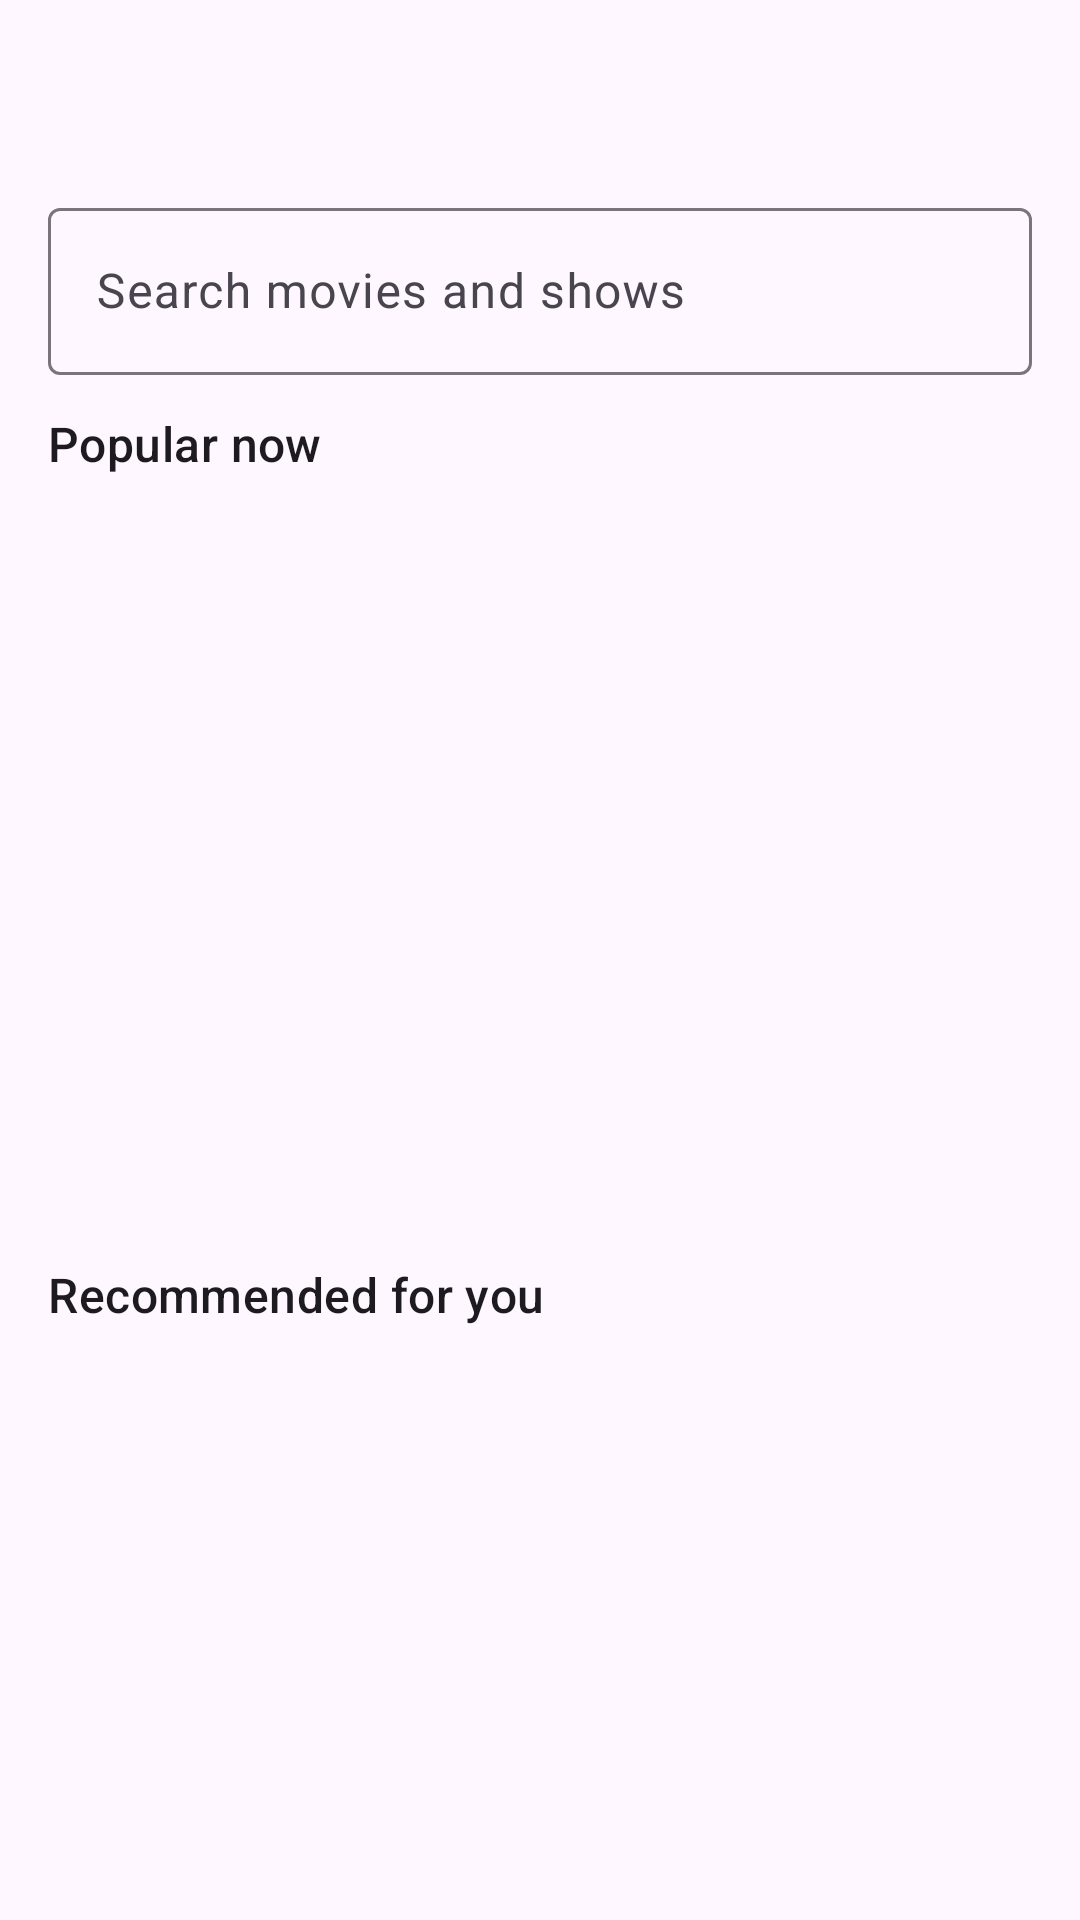

Layout XML and referenced resources for this Android screen:
<!-- AndroidManifest.xml: application theme BaseTheme -->
<!-- res/layout/fragment_movies.xml -->
<?xml version="1.0" encoding="utf-8"?>
<LinearLayout xmlns:android="http://schemas.android.com/apk/res/android"
    xmlns:app="http://schemas.android.com/apk/res-auto"
    android:layout_width="match_parent"
    android:layout_height="match_parent"
    android:orientation="vertical"
    android:background="?attr/colorSurface">

    <com.google.android.material.appbar.MaterialToolbar
        android:id="@+id/movies_toolbar"
        android:layout_width="match_parent"
        android:layout_height="wrap_content"
        android:title="Movies"
        android:titleTextAppearance="@style/TextAppearance.Material3.TitleLarge" />

    <com.google.android.material.textfield.TextInputLayout
        android:id="@+id/movies_search_layout"
        style="@style/Widget.Material3.TextInputLayout.OutlinedBox"
        android:layout_width="match_parent"
        android:layout_height="wrap_content"
        android:layout_marginStart="16dp"
        android:layout_marginEnd="16dp"
        android:hint="Search movies and shows"
        app:endIconMode="clear_text">

        <com.google.android.material.textfield.TextInputEditText
            android:id="@+id/movies_search"
            android:layout_width="match_parent"
            android:layout_height="wrap_content"
            android:imeOptions="actionSearch"
            android:singleLine="true" />
    </com.google.android.material.textfield.TextInputLayout>

    <TextView
        android:id="@+id/movies_status"
        android:layout_width="match_parent"
        android:layout_height="wrap_content"
        android:paddingStart="16dp"
        android:paddingTop="8dp"
        android:paddingEnd="16dp"
        android:text="Discover something to watch"
        android:textColor="?attr/colorOnSurfaceVariant"
        android:visibility="gone" />

    <androidx.core.widget.NestedScrollView
        android:id="@+id/movies_scroll"
        android:layout_width="match_parent"
        android:layout_height="0dp"
        android:layout_weight="1"
        android:fillViewport="true"
        android:clipToPadding="false">

        <LinearLayout
            android:id="@+id/movies_content"
            android:layout_width="match_parent"
            android:layout_height="wrap_content"
            android:orientation="vertical"
            android:paddingTop="12dp"
            android:paddingBottom="24dp">

            <TextView
                android:id="@+id/movies_featured_title"
                style="@style/TextAppearance.Material3.TitleMedium"
                android:layout_width="match_parent"
                android:layout_height="wrap_content"
                android:paddingStart="16dp"
                android:paddingEnd="16dp"
                android:text="Popular now" />

            <androidx.recyclerview.widget.RecyclerView
                android:id="@+id/movies_featured_list"
                android:layout_width="match_parent"
                android:layout_height="250dp"
                android:clipToPadding="false"
                android:paddingStart="16dp"
                android:paddingEnd="16dp"
                android:overScrollMode="never" />

            <TextView
                android:id="@+id/movies_recommended_title"
                style="@style/TextAppearance.Material3.TitleMedium"
                android:layout_width="match_parent"
                android:layout_height="wrap_content"
                android:paddingStart="16dp"
                android:paddingTop="12dp"
                android:paddingEnd="16dp"
                android:text="Recommended for you" />

            <androidx.recyclerview.widget.RecyclerView
                android:id="@+id/movies_recommended_list"
                android:layout_width="match_parent"
                android:layout_height="250dp"
                android:clipToPadding="false"
                android:paddingStart="16dp"
                android:paddingEnd="16dp"
                android:overScrollMode="never" />

            <TextView
                android:id="@+id/movies_trending_title"
                style="@style/TextAppearance.Material3.TitleMedium"
                android:layout_width="match_parent"
                android:layout_height="wrap_content"
                android:paddingStart="16dp"
                android:paddingTop="12dp"
                android:paddingEnd="16dp"
                android:text="Trending" />

            <androidx.recyclerview.widget.RecyclerView
                android:id="@+id/movies_trending_list"
                android:layout_width="match_parent"
                android:layout_height="250dp"
                android:clipToPadding="false"
                android:paddingStart="16dp"
                android:paddingEnd="16dp"
                android:overScrollMode="never" />

            <TextView
                android:id="@+id/movies_tv_title"
                style="@style/TextAppearance.Material3.TitleMedium"
                android:layout_width="match_parent"
                android:layout_height="wrap_content"
                android:paddingStart="16dp"
                android:paddingTop="12dp"
                android:paddingEnd="16dp"
                android:text="Latest TV shows" />

            <androidx.recyclerview.widget.RecyclerView
                android:id="@+id/movies_tv_list"
                android:layout_width="match_parent"
                android:layout_height="250dp"
                android:clipToPadding="false"
                android:paddingStart="16dp"
                android:paddingEnd="16dp"
                android:overScrollMode="never" />

            <TextView
                android:id="@+id/movies_more_title"
                style="@style/TextAppearance.Material3.TitleMedium"
                android:layout_width="match_parent"
                android:layout_height="wrap_content"
                android:paddingStart="16dp"
                android:paddingTop="12dp"
                android:paddingEnd="16dp"
                android:text="More recommendations" />

            <androidx.recyclerview.widget.RecyclerView
                android:id="@+id/movies_more_list"
                android:layout_width="match_parent"
                android:layout_height="wrap_content"
                android:minHeight="320dp"
                android:clipToPadding="false"
                android:nestedScrollingEnabled="false"
                android:paddingStart="16dp"
                android:paddingEnd="16dp"
                android:overScrollMode="never" />
        </LinearLayout>
    </androidx.core.widget.NestedScrollView>
</LinearLayout>
<!-- resources referenced by this layout -->
<resources>
  <style name="BaseTheme" parent="Theme.Material3.Light.NoActionBar">
          <item name="viewInflaterClass">com.setotower.downloader.util.IncognitoViewInflater</item>
          <item name="android:windowLightStatusBar">?attr/isLightTheme</item>
          <item name="android:statusBarColor">@android:color/transparent</item>
          <item name="alertDialogTheme">@style/ThemeOverlay.Material3.MaterialAlertDialog</item>
          <item name="dialogCornerRadius">28dp</item>
          <item name="windowActionModeOverlay">true</item>
          <item name="actionBarTheme">@style/ThemeOverlay.Material3.Light</item>
          <item name="android:windowLightNavigationBar" tools:ignore="NewApi">true</item>
          <item name="switchPreferenceCompatStyle">@style/Preference.SwitchPreferenceCompat.Material3</item>
          <item name="snackbarStyle">@style/snackBarStyle</item>
          <item name="preferenceTheme">@style/PreferenceTheme</item>
          <item name="android:windowOptOutEdgeToEdgeEnforcement" tools:targetApi="35">true</item>
      </style>
  <style name="Preference.SwitchPreferenceCompat.Material3" parent="@style/Preference.SwitchPreferenceCompat.Material">
          <item name="widgetLayout">@layout/preferece_material_switch</item>
      </style>
  <style name="snackBarStyle" parent="@style/Widget.Material3.Snackbar">
          <item name="shapeAppearance">@style/ShapeAppearance.Material3.Corner.ExtraLarge</item>
          <item name="android:paddingStart">20dp</item>
          <item name="android:paddingEnd">20dp</item>
          <item name="maxLines">2</item>
          <item name="animationMode">slide</item>
      </style>
  <style name="PreferenceTheme" parent="PreferenceThemeOverlay">
          <item name="singleLineTitle">false</item>
      </style>
</resources>
